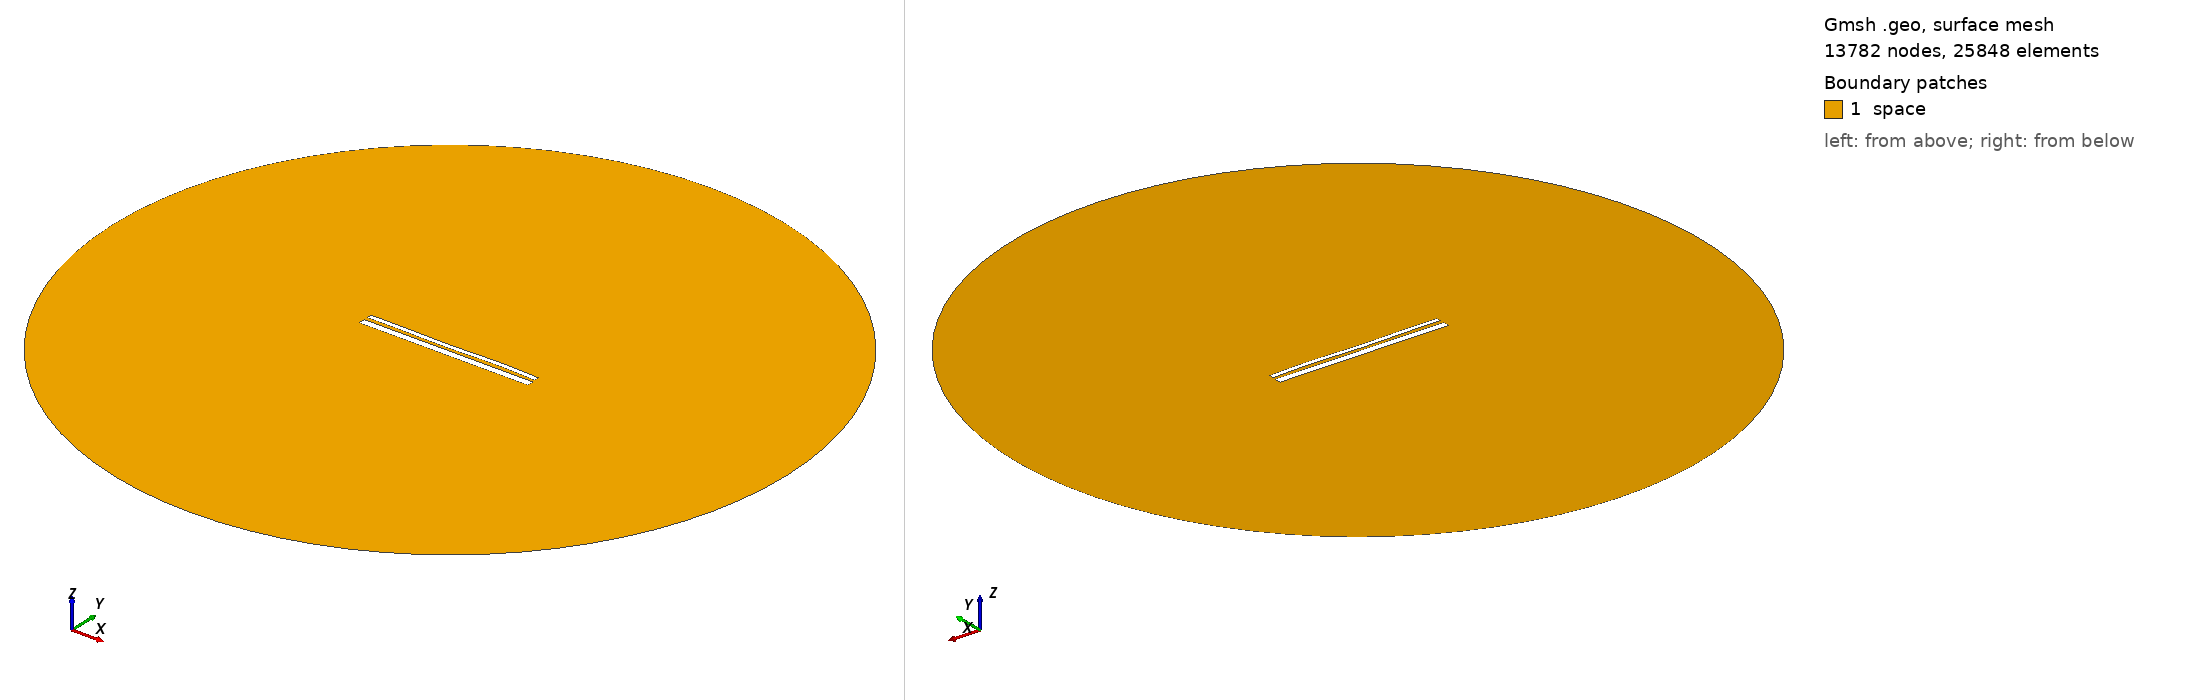

Gmsh geometry script, surface-meshed: 13782 nodes, 25848 surface elements. Boundary patches (legend numbers): 1 space. Left view from above one corner, right view from below the opposite corner. Legend entries are the model's physical surfaces. The drawing asked Gmsh for element sizes between 1% and 20% of the model's largest extent; the script's own settings can give other sizes.

=== 13280.geo (drawn) ===
//---------------------------------------
// Geometry kernel
//---------------------------------------

SetFactory("OpenCASCADE");



//---------------------------------------
// Parameters of the geometry
//---------------------------------------

// Overetch of the upper plate
overetch = 0.5;

// Distance between the plates
distance = 1.75;

// Discretization over the x axis (for the deformation)
nx = 50; 

// Length of the plate
L = 100 - overetch; 

// Number of modes
n = 4; 

// 1st mode coefficient
coeff(1) = -0.075;
beta(1) = 0.596864 * 3.1415926535 / L;

// 2nd mode coefficient
coeff(2) = -0.075;
beta(2) = 1.49418 * 3.1415926535 / L;

// 3rd mode coefficient
coeff(3) = -0.15;
beta(3) = 2.50025 * 3.1415926535 / L;

// 4th mode coefficient
coeff(4) = 0.15;
beta(4) = 3.49999 * 3.1415926535 / L;



//---------------------------------------
// Upper plate (deformed rectangle)
//---------------------------------------

// Coordiantes of the upper plate
xmin = -50;
xmax = 50 - overetch;

// Height of the upper plate
yheight = 4 - 2 * overetch;

// Indexes of the points
UpperID[] = {};
LowerID[] = {};
LeftID[] = {};
RightID[] = {};

// Point index
p = 1;

// Horizontal edges
For i In {1:nx}
    x = xmin + (i-1)*(xmax - xmin)/(nx-1);

    y_bottom = distance / 2 + overetch;
    For j In {1:n}
        C = (Cosh(beta(j)*L) + Cos(beta(j)*L)) / (Sinh(beta(j)*L) + Sin(beta(j)*L));
        y_bottom  = y_bottom + coeff(j) * (Cosh(beta(j)*(x+50)) - Cos(beta(j)*(x+50)) - C * (Sinh(beta(j)*(x+50)) - Sin(beta(j)*(x+50))));
    EndFor

    y_top = y_bottom + yheight;

    Point(p) = {x, y_top, 0, 1.0};
    UpperID[i] = p;
    p = p + 1;

    Point(p) = {x, y_bottom, 0, 1.0};
    LowerID[i] = p;
    p = p + 1;
EndFor

// Create point lists
UpperPts[] = {}; LowerPts[] = {};
For i In {1:nx}
  UpperPts[] += {UpperID[i]};
  LowerPts[] += {LowerID[i]};
EndFor

// Build splines
Spline(1) = {UpperPts[]};
Spline(2) = {LowerPts[]};
Line(3) = {LowerPts[nx-1], UpperPts[nx-1]};
Line(4) = {LowerPts[0], UpperPts[0]};

// Build the plane surface
Curve Loop(1) = {2, 3, -1, -4};
Plane Surface(1) = {1};



//---------------------------------------
// Lower plate (rectangle)
//---------------------------------------

// Vertices
Point(1001) = {-50, -1, 0, 1.0};
Point(1002) = { 50, -1, 0, 1.0};
Point(1003) = { 50,  -5, 0, 1.0};
Point(1004) = {-50,  -5, 0, 1.0};

// Edges
Line(5) = {1001, 1002};
Line(6) = {1002, 1003};
Line(7) = {1003, 1004};
Line(8) = {1004, 1001};

// Plane surface
Line Loop(2) = {5, 6, 7, 8};
Plane Surface(2) = {2}; 



//---------------------------------------
// Outer (fictious) boundary
//---------------------------------------

// Points
Point(1005) = {0, 0, 0};       // Center
Point(1006) = {200, 0, 0};     // Start point
Point(1007) = {0, 200, 0};     // 90 degrees
Point(1008) = {-200, 0, 0};    // 180 degrees
Point(1009) = {0, -200, 0};    // 270 degrees

// Circle arcs (each needs start, center, end)
Circle(9) = {1006, 1005, 1007};
Circle(10) = {1007, 1005, 1008};
Circle(11) = {1008, 1005, 1009};
Circle(12) = {1009, 1005, 1006};

// Plane surface for the entire domain
Curve Loop(3) = {9, 10, 11, 12};
Surface(3) = {3};

// Subtract the plates from the whole domain to obtain the actual domain where we want to solve the equations
BooleanDifference{ Surface{3}; Delete; }{ Surface{1}; Surface{2}; Delete; }




//---------------------------------------
// Transfinite Lines/Curves
//---------------------------------------

// Set the number of points on the boundaries
r = 7;

// Plates
Transfinite Curve {1, 2} = 50*r Using Progression 1;
Transfinite Curve {3, 4} = 2*r Using Progression 1;
Transfinite Line {5, 7} = 50*r Using Progression 1;
Transfinite Line {6, 8} = 2*r Using Progression 1;

// Outer boundary
Transfinite Line {9, 10, 11, 12} = 20 Using Progression 1;



//---------------------------------------
// Physical groups
//---------------------------------------                

// Physical curves (boundaries)
Physical Line("force_segment", 10) = {2};
Physical Line("upper_plate", 11) = {1, 3, 4};
Physical Line("lower_plate", 12) = {5, 6, 7, 8};
Physical Line("boundary", 20) = {9, 10, 11, 12};

// Physical Surfaces
Physical Surface("space", 30) = {3};



//---------------------------------------
// 6. Generate the Mesh
//---------------------------------------

// 2D mesh generation
Mesh 2;
